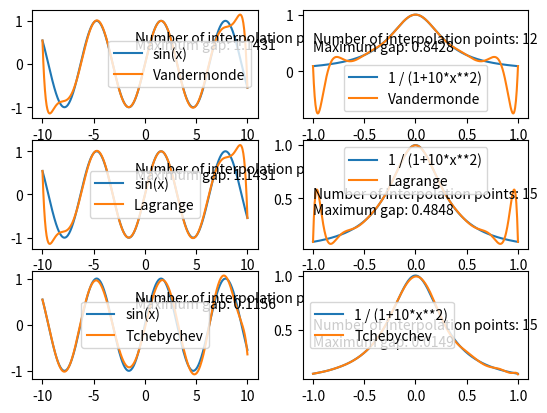

This figure's Python source:
#!/usr/bin/python3

from math import *
import matplotlib.pyplot as plt
import numpy as np

def createList(a, b, n):
    """
    Return an array of n values between a and b
    """
    X = []
    step = (b - a) / n
    for i in range( n+1 ):
        X.append(a)
        a += step
    return X

def createTchebychev(a, b, n):
    """
    Return an array of n values between a and b, with the Tchebychev
    formula applied on each value
    """
    X = []
    for k in range( n+1 ) :
        x = (a+b) / 2 + (b-a) / 2 * cos( ( 2*k+1 ) * pi / (2*n+1) )
        X.append(x)
    return X

def vandermonde(X, Y, x):
    """
    Return the result of Vandermonde on arrays X, Y for a known x value
    """
    V = []
    for i in range( len(X) ):
        V.append( [ X[i] ** j for j in range( len(X) ) ] )
    A = np.linalg.inv(V).dot(Y)

    P = 0
    for i in range( len(A) ):
        P += A[i] * x ** i
    return P

def lagrange(X, Y, x):
    """
    Return the result of Lagrange on arrays X, Y for a known x value
    """
    P = 0
    for i in range( len(X) ):
        L = 1
        for j in range( len(X) ):
            if j != i:
                L = L * (x - X[j]) / (X[i] - X[j])
        P += L * Y[i]
    return P

def maxGap(Y1, Y2):
    max = 0
    for i in range( len(Y1) ) :
        gap = abs( Y1[i] - Y2[i] )
        if gap > max:
            max = gap
    return round(max,4)

def display(X, Y, P, n, labelFnt, labelP, subplotNumber):
    plt.subplot(subplotNumber)
    plt.plot(X, Y, label=labelFnt)
    plt.plot(X, P, label=labelP)
    plt.legend()
    plt.text(-1, 0.5, "Number of interpolation points: " + str(n))
    plt.text(-1, 0.35, "Maximum gap: " + str( maxGap(Y,P) ))

def displayVandermonde (a, b, fnt, label, subplotNumber, n, N):
    """
    Display a function fnt and its interpolation using
    the Vandermonde matrix on interval [a, b]
    """
    # fnt used for calculations
    xCalc = createList(a, b, n)
    yCalc = [ fnt(x) for x in xCalc ]
    # fnt used for drawing
    xDisplay = createList(a, b, N)
    yDisplay = [ fnt(x) for x in xDisplay ]
    # calc Vandermonde
    P = [ vandermonde(xCalc, yCalc, x) for x in xDisplay ]
    display(xDisplay, yDisplay, P, n, label, "Vandermonde", subplotNumber)

def displayLagrange (a, b, fnt, label, subplotNumber, n, N) :
    """
    Display a function fnt and its interpolation using
    Lagrange on interval [a, b]
    """
    # fnt used for calculations
    xCalc = createList(a, b, n)
    yCalc = [ fnt(x) for x in xCalc ]
    # fnt used for drawing
    xDisplay = createList(a, b, N)
    yDisplay = [ fnt(x) for x in xDisplay ]
    # calc Lagrange
    P = [ lagrange(xCalc, yCalc, x) for x in xDisplay ]
    display(xDisplay, yDisplay, P, n, label, "Lagrange", subplotNumber)

def displayTchebychev(a, b, fnt, label, subplotNumber, n, N):
    """
    Display a function fnt and its interpolation using
    Lagrange and the Tchebychev formula on interval [a, b]
    """
    # fnt used for calculations
    xCalc = createTchebychev(a, b, n)
    yCalc = [ fnt(x) for x in xCalc ]
    # fnt used for drawing
    xDisplay = createTchebychev(a, b, N)
    yDisplay = [ fnt(x) for x in xDisplay ]
    # calc Lagrange
    P = [ lagrange(xCalc, yCalc, x) for x in xDisplay ]
    display(xDisplay, yDisplay, P, n, label, "Tchebychev", subplotNumber)

if __name__ == '__main__' :
    displayVandermonde(-10, 10, sin, "sin(x)", 321, 12, 500)
    displayVandermonde(-1, 1, lambda x: 1/(1+10*x**2), "1 / (1+10*x**2)", 322, 12, 500)
    displayLagrange(-10, 10, sin, "sin(x)", 323, 12, 500)
    displayLagrange(-1, 1, lambda x: 1/(1+10*x**2), "1 / (1+10*x**2)", 324, 15, 500)
    displayTchebychev(-10, 10, sin, "sin(x)", 325, 12, 500)
    displayTchebychev(-1, 1, lambda x: 1/(1+10*x**2), "1 / (1+10*x**2)", 326, 15, 500)
    plt.show()
